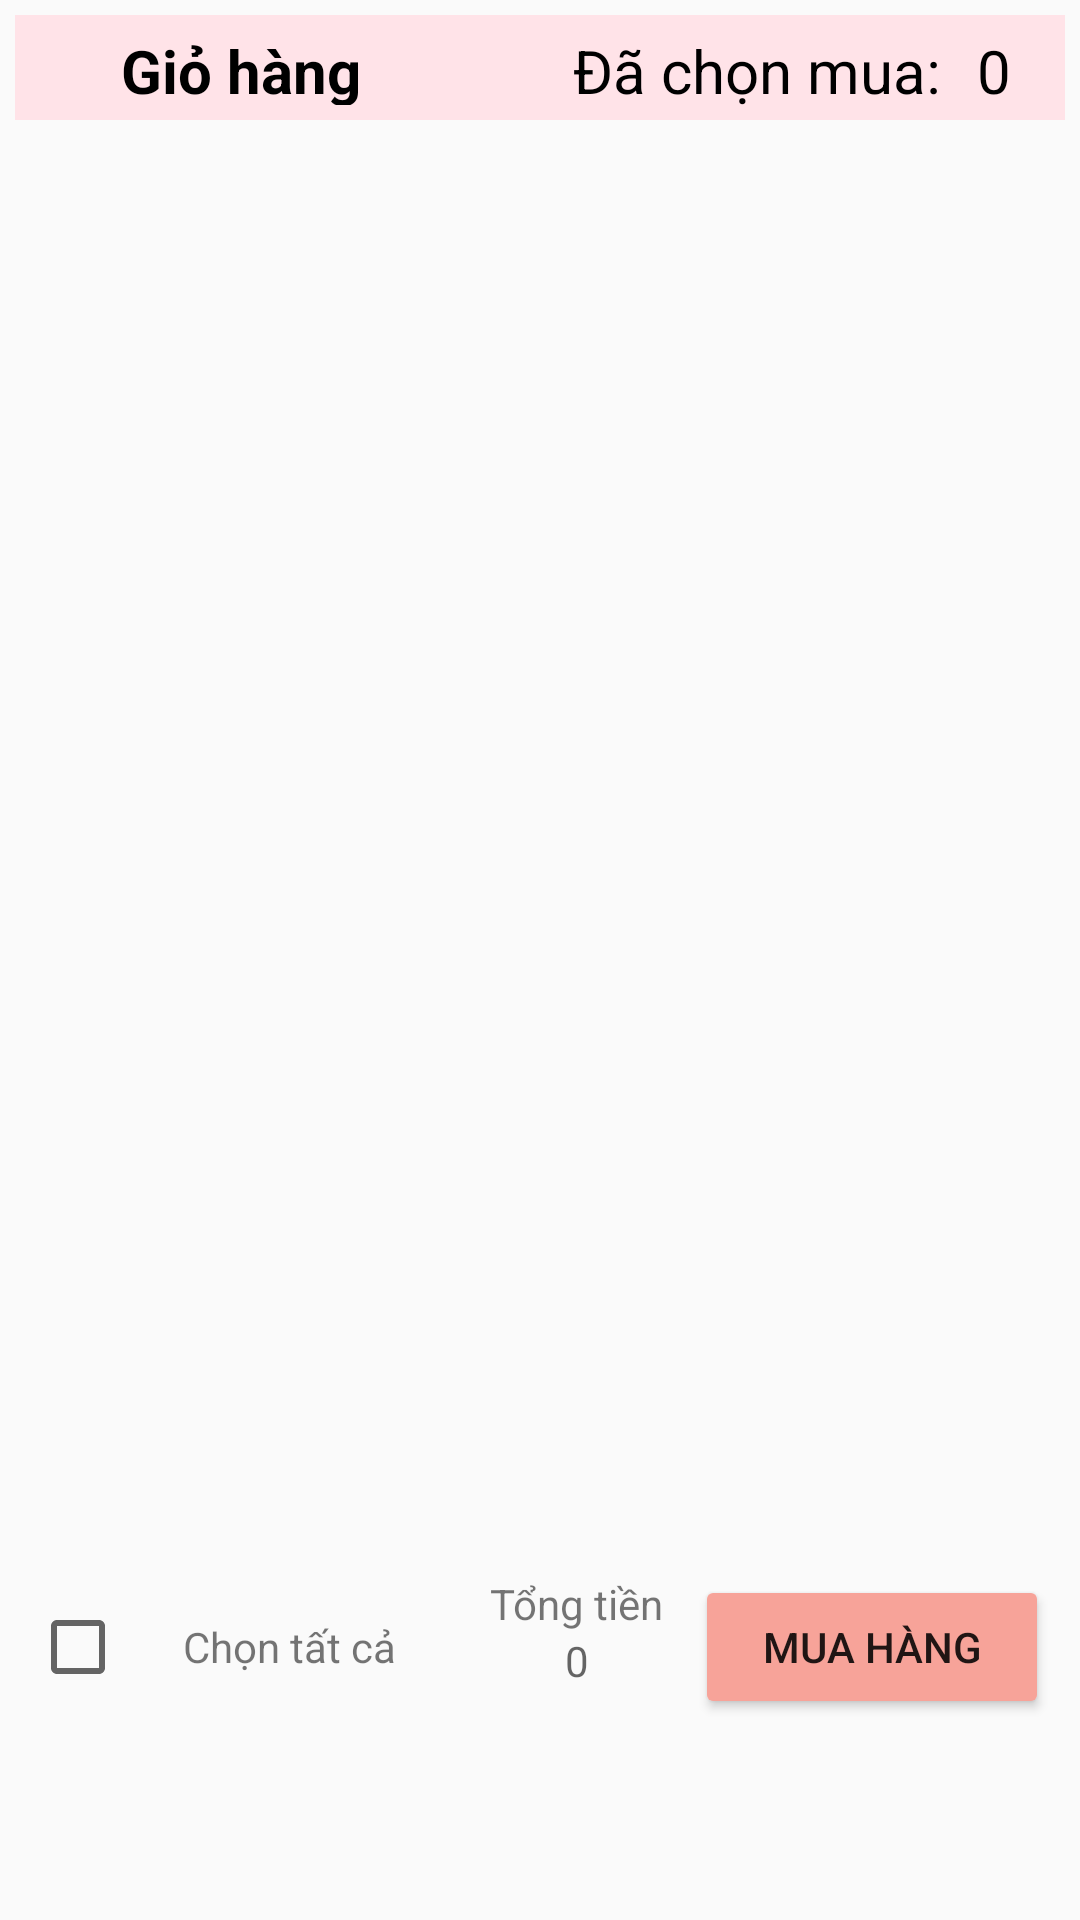

Layout XML and referenced resources for this Android screen:
<!-- AndroidManifest.xml: application theme Theme.TheBioskin -->
<!-- res/layout/cart_show.xml -->
<?xml version="1.0" encoding="utf-8"?>
<LinearLayout xmlns:android="http://schemas.android.com/apk/res/android"
    android:layout_width="match_parent"
    android:layout_height="match_parent"
    android:orientation="vertical"
    android:padding="5dp"
    android:layout_margin="5dp">
    <TableLayout
        android:layout_width="match_parent"
        android:layout_height="35dp"
        android:background="#FFE3E8"
        android:padding="5dp"
        android:orientation="horizontal"
        android:stretchColumns="*">
        <TableRow>
            <ImageButton
                android:layout_width="wrap_content"
                android:layout_height="wrap_content"
                android:background="#FFE3E8"
                android:id="@+id/btnBackCartToHome"
                android:src="@drawable/ic_baseline_arrow_back_24"/>
            <TextView
                android:layout_width="90dp"
                android:layout_height="wrap_content"
                android:text="Giỏ hàng"
                android:textSize="20sp"
                android:textColor="#000000"
                android:textStyle="bold"/>

            <TextView
                android:layout_width="wrap_content"
                android:layout_height="wrap_content"
                android:text="Đã chọn mua:"
                android:textColor="#000000"
                android:textSize="20sp"
                android:gravity="right|end"
                android:layout_gravity="end"/>
            <TextView
                android:layout_width="5dp"
                android:layout_height="wrap_content"
                android:textColor="#000000"
                android:textSize="20sp"
                android:gravity="center"
                android:text="0"/>
        </TableRow>
    </TableLayout>

    <ListView
        android:layout_width="match_parent"
        android:layout_height="480dp"
        android:id="@+id/lvCart"/>

    <TableLayout
        android:layout_width="match_parent"
        android:layout_height="wrap_content"
        android:padding="5dp"
        android:layout_gravity="end"
        android:orientation="horizontal"
        android:stretchColumns="*">
        <TableRow>
            <CheckBox
                android:layout_width="30dp"
                android:layout_height="30dp"/>
            <TextView
                android:layout_width="wrap_content"
                android:layout_height="wrap_content"
                android:text="Chọn tất cả"/>
            <LinearLayout
                android:orientation="vertical"
                android:layout_width="wrap_content"
                android:layout_height="wrap_content">
                <TextView
                    android:layout_width="wrap_content"
                    android:layout_height="wrap_content"
                    android:layout_gravity="center"
                    android:text="Tổng tiền"/>
                <TextView
                    android:layout_width="wrap_content"
                    android:layout_height="wrap_content"
                    android:layout_gravity="center"
                    android:hint="0"
                    android:id="@+id/txt_final_price"
                    android:textColor="#F7A399"/>
            </LinearLayout>

            <Button
                android:id="@+id/btn_Order"
                android:layout_width="wrap_content"
                android:layout_height="wrap_content"
                android:backgroundTint="#F7A399"
                android:text="Mua hàng"                   />
        </TableRow>
    </TableLayout>

</LinearLayout>
<!-- resources referenced by this layout -->
<resources>
  <style name="Theme.TheBioskin" parent="Theme.AppCompat.DayNight.DarkActionBar">
          
          <item name="colorPrimary">@color/purple_500</item>
          <item name="colorPrimaryVariant">@color/purple_700</item>
          <item name="colorOnPrimary">@color/white</item>
          
          <item name="colorSecondary">@color/teal_200</item>
          <item name="colorSecondaryVariant">@color/teal_700</item>
          <item name="colorOnSecondary">@color/black</item>
          
          <item name="android:statusBarColor" tools:targetApi="l">?attr/colorPrimaryVariant</item>
          
      </style>
  <!-- not gathered from this repository: default colours our renderer supplied (Android Studio template values) -->
  <color name="purple_500">#FF6200EE</color>
  <color name="purple_700">#FF3700B3</color>
  <color name="teal_200">#FF03DAC5</color>
  <color name="teal_700">#FF018786</color>
  <color name="black">#FF000000</color>
  <color name="white">#FFFFFFFF</color>
</resources>
